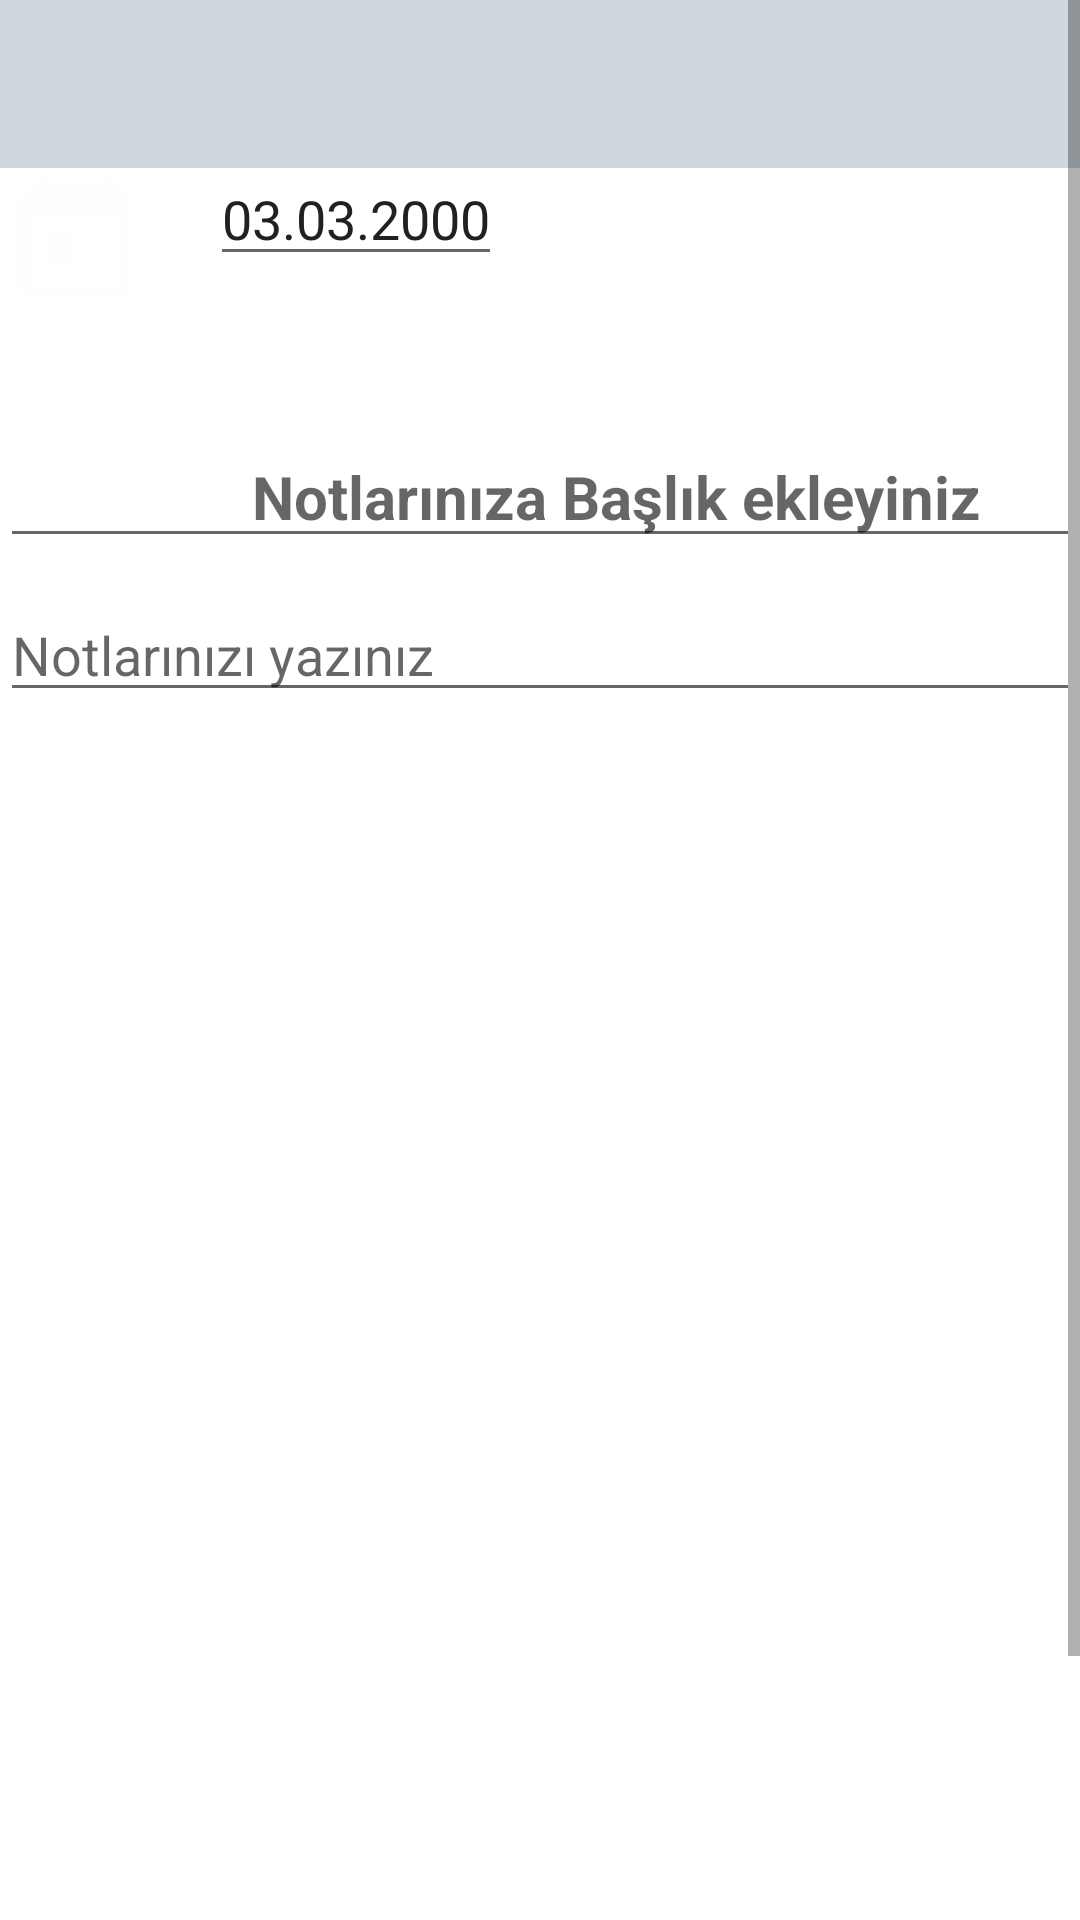

The Android layout XML behind this screen, and the referenced resources:
<!-- AndroidManifest.xml: application theme Theme.Enes -->
<!-- res/layout/activity_detaysayfasii.xml -->
<?xml version="1.0" encoding="utf-8"?>
<androidx.constraintlayout.widget.ConstraintLayout xmlns:android="http://schemas.android.com/apk/res/android"
    xmlns:app="http://schemas.android.com/apk/res-auto"
    xmlns:tools="http://schemas.android.com/tools"
    android:layout_width="match_parent"
    android:layout_height="match_parent"
    android:background="#FFFFFF"
    tools:context=".detaysayfasii">

    <ScrollView
        android:id="@+id/scrollView2"
        android:layout_width="match_parent"
        android:layout_height="580dp"
        tools:ignore="MissingConstraints">




        <LinearLayout
            android:layout_width="match_parent"
            android:layout_height="match_parent"
            android:orientation="vertical">

            <androidx.appcompat.widget.Toolbar
                android:id="@+id/toolbar2"
                android:layout_width="match_parent"
                android:layout_height="wrap_content"
                android:background="#CFD8DC"
                android:minHeight="?attr/actionBarSize"
                android:theme="?attr/actionBarTheme" />

            <Button
                android:id="@+id/takvim"
                android:layout_width="50dp"
                android:layout_height="50dp"
                android:background="@drawable/takvim" />
            <EditText
                android:id="@+id/edittextsaat"
                android:layout_width="wrap_content"
                android:layout_height="wrap_content"
                android:layout_marginLeft="300dp"
                android:layout_marginTop="-50dp"
                android:text="10.00"
                android:textColor="#212121"
                android:visibility="invisible"
                android:textSize="20dp"/>


            <EditText
                android:id="@+id/edittexttarih"
                android:layout_width="wrap_content"
                android:layout_height="wrap_content"
                android:layout_marginLeft="70dp"
                android:layout_marginTop="-50dp"
                android:textColor="#212121"
                android:text="03.03.2000" />

            <EditText
                android:id="@+id/edittextbaslik"
                android:layout_width="match_parent"
                android:layout_height="match_parent"
                android:textColor="#212121"
                android:textStyle="bold"
                android:layout_marginTop="50dp"
                android:hint="                Notlarınıza Başlık ekleyiniz"
                android:textSize="20dp" />


            <EditText
                android:id="@+id/editextyazi"
                android:layout_width="match_parent"
                android:layout_height="match_parent"
                android:textColor="@color/black"
                android:layout_marginTop="10dp"
                android:hint="Notlarınızı yazınız " />

            <ImageView
                android:id="@+id/imageview"
                android:layout_width="match_parent"
                android:layout_height="300dp"
                android:layout_marginLeft="20dp"
                android:layout_marginTop="0dp"
                android:layout_marginRight="20dp"/>

            <Button
                android:id="@+id/btnarsiv"
                android:layout_width="wrap_content"
                android:layout_height="wrap_content"
                android:text="Arşivden Seç"
                android:textColor="@color/black"
                android:textStyle="bold"
                android:visibility="invisible"
                android:layout_marginLeft="130dp"
                android:layout_marginTop="-70dp"
                android:background="@color/white"
                />

            <Button
                android:id="@+id/btnfotocek"
                android:layout_width="wrap_content"
                android:layout_height="wrap_content"
                android:text="Fotoğraf Çek"
                android:textColor="@color/black"
                android:textStyle="bold"
                android:visibility="invisible"
                android:layout_marginTop="10dp"
                android:layout_marginLeft="130dp"
                />









        </LinearLayout>

    </ScrollView>

    <Button
        android:id="@+id/buttontıkla"
        android:layout_width="50dp"
        android:layout_height="50dp"
        android:layout_marginStart="180dp"
        android:layout_marginEnd="181dp"
        android:layout_marginBottom="9dp"
        android:background="@drawable/cameraekle"
        app:layout_constraintBottom_toBottomOf="parent"
        app:layout_constraintEnd_toEndOf="parent"
        app:layout_constraintStart_toStartOf="parent"
        tools:ignore="MissingConstraints" />




</androidx.constraintlayout.widget.ConstraintLayout>
<!-- resources referenced by this layout -->
<resources>
  <!-- drawable takvim (drawable-xxhdpi) -->
  <vector android:height="24dp" android:tint="#FEFEFE"
      android:viewportHeight="24" android:viewportWidth="24"
      android:width="24dp" xmlns:android="http://schemas.android.com/apk/res/android">
      <path android:fillColor="@android:color/white" android:pathData="M19,3h-1L18,1h-2v2L8,3L8,1L6,1v2L5,3c-1.11,0 -1.99,0.9 -1.99,2L3,19c0,1.1 0.89,2 2,2h14c1.1,0 2,-0.9 2,-2L21,5c0,-1.1 -0.9,-2 -2,-2zM19,19L5,19L5,8h14v11zM7,10h5v5L7,15z"/>
  </vector>
  <style name="Theme.Enes" parent="Theme.MaterialComponents.DayNight.DarkActionBar">
          
          <item name="colorPrimary">@color/purple_500</item>
          <item name="colorPrimaryVariant">@color/purple_700</item>
          <item name="colorOnPrimary">@color/white</item>
          
          <item name="colorSecondary">@color/teal_200</item>
          <item name="colorSecondaryVariant">@color/teal_700</item>
          <item name="colorOnSecondary">@color/black</item>
          
          <item name="android:statusBarColor" tools:targetApi="l">?attr/colorPrimaryVariant</item>
          
          <item name="windowActionBar">false</item>
          <item name="windowNoTitle">true</item>
      </style>
  <!-- not gathered from this repository: default colours our renderer supplied (Android Studio template values) -->
  <color name="purple_500">#FF6200EE</color>
  <color name="purple_700">#FF3700B3</color>
  <color name="teal_200">#FF03DAC5</color>
  <color name="teal_700">#FF018786</color>
  <color name="black">#FF000000</color>
  <color name="white">#FFFFFFFF</color>
</resources>
